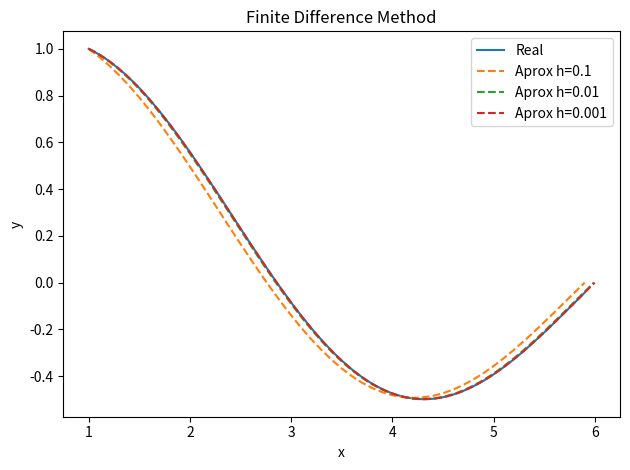

Generate this figure with matplotlib:
# -*- coding: utf-8 -*-
import numpy as np
import matplotlib.pyplot as plt
from matplotlib.animation import FuncAnimation


# Thomas Algorithm
def thomas(A, b):
    return np.linalg.solve(A, b)

# Finite Difference Method
def edo2(p, q, f, h, a, b, y0, yn):
    """
    Inputs
    
    @p - function p

    @q - function q

    @f - function f

    @h - step

    @a - initial value

    @b - final value
    
    @y0 - initial value y(a)

    @yn - end value y(n)

    Outputs
    @x - vector x
    
    @y - vector y
    """
    x = np.arange(a, b, h)
    # Create Linear System Equation Ax = v
    # Compute diagonals values
    diagonal0 = 2 + q(x[1:-1])*h**2
    diagonal_1 = -p(x[2:-1])*h/2 - 1
    diagonal1 = p(x[1:-2])*h/2 - 1
    # Tridiagonal matriz
    A = np.diag(diagonal_1, -1) + np.diag(diagonal0, 0) + np.diag(diagonal1, 1)
    # Constants
    # y0 = alpha, yn = beta
    e0 = (p(x[1])*h/2 + 1)*y0
    eN = (-p(x[-2])*h/2 + 1)*yn
    # Vector
    v = -f(x[1:-1])*h**2
    v[0] += e0
    v[-1] += eN
    # Solving Linear System Equation
    y = thomas(A, v)
    y = np.append(np.append(y0, y), yn)
    return x, y

# Finite Difference Method Test
p = lambda x: -1/x
q = lambda x: 1/(4*x**2) - 1
f = lambda x: 0*x

a = 1
b = 6
y0 = 1
yn = 0

yReal = lambda x: np.sin(6 - x) / (np.sin(5) * np.sqrt(x))

legends = []
x, y = [], []
for i in range(1, 4):
    h = 10**-i
    xAprox, yAprox = edo2(p, q, f, h, a, b, y0, yn)
    legends.append(f'Aprox h={h}')
    x.append(xAprox)
    y.append(yAprox)

x.insert(0, x[0])
y.insert(0, yReal(x[0]))
legends.insert(0, 'Real')

def plot(x, y, legends):
    fig, ax = plt.subplots()
    fig.set_tight_layout(True)
    def update(i):
        N = len(x)
        if (i % N == 0):
            ax.clear()
            plt.title('Finite Difference Method')
            plt.xlabel('x')
            plt.ylabel('y')
            ax.plot(x[i%N], y[i%N])
        else:
            ax.plot(x[i%N], y[i%N], '--')
        ax.legend(legends[:(i)%N + 1])
    anim = FuncAnimation(fig, update, frames=np.arange(0, 10*len(x), 1), interval=500, repeat=True, save_count=200)
    anim.save('finite_difference_method.gif', fps=1)

plot(x, y, legends)
